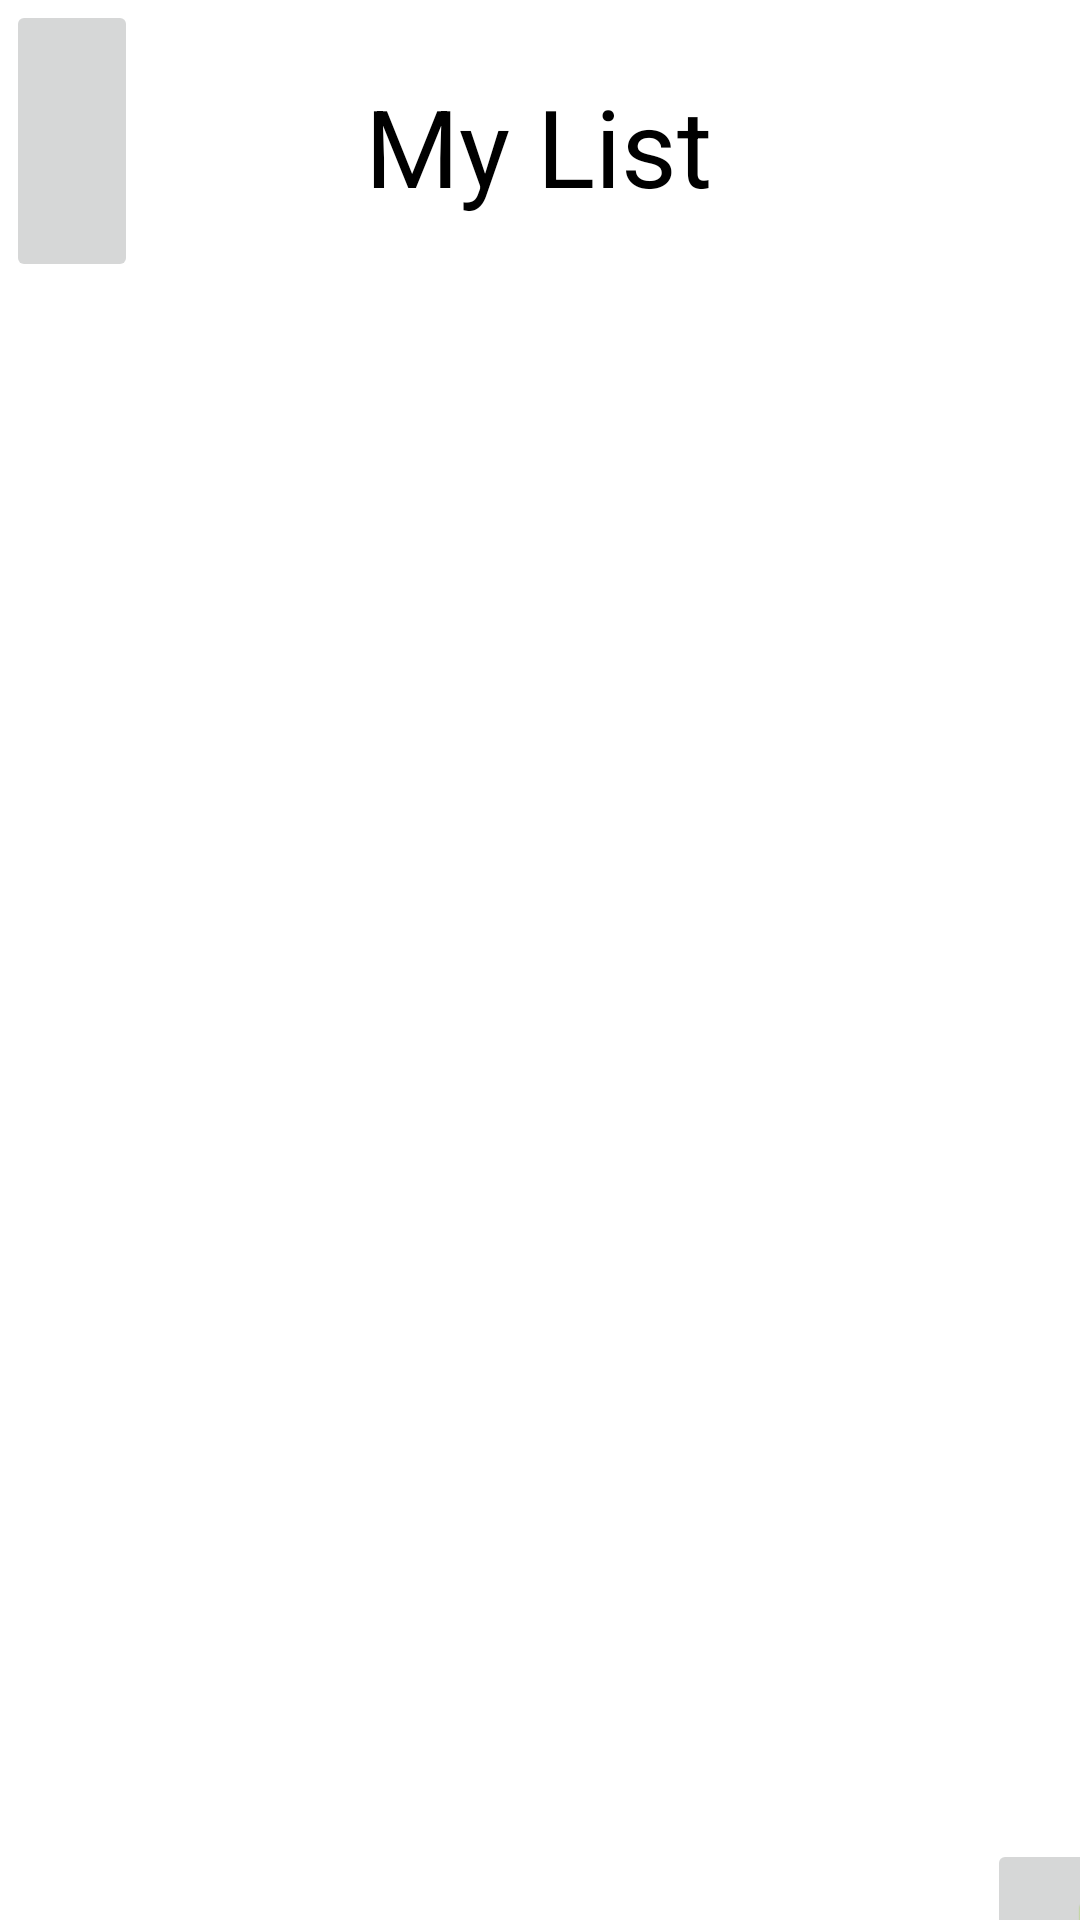

Reconstruct the res/layout file that produces this screen, plus the resources it refers to.
<!-- AndroidManifest.xml: application theme Theme.Task61FoodRescueApp -->
<!-- res/layout/activity_my_list.xml -->
<?xml version="1.0" encoding="utf-8"?>
<androidx.constraintlayout.widget.ConstraintLayout xmlns:android="http://schemas.android.com/apk/res/android"
    xmlns:app="http://schemas.android.com/apk/res-auto"
    xmlns:tools="http://schemas.android.com/tools"
    android:layout_width="match_parent"
    android:layout_height="match_parent"
    tools:context=".MyList">

    <TextView
        android:id="@+id/myList"
        android:layout_width="362dp"
        android:layout_height="91dp"
        android:layout_marginTop="3dp"
        android:gravity="center_horizontal|center_vertical"
        android:text="My List"
        android:textColor="#000000"
        android:textSize="36sp"
        app:layout_constraintEnd_toEndOf="parent"
        app:layout_constraintTop_toTopOf="parent" />

    <androidx.recyclerview.widget.RecyclerView
        android:id="@+id/myFoodItemsRecyclerView"
        android:layout_width="408dp"
        android:layout_height="509dp"
        android:layout_marginStart="2dp"
        android:layout_marginTop="2dp"
        app:layout_constraintStart_toStartOf="parent"
        app:layout_constraintTop_toBottomOf="@+id/myList" />

    <ImageButton
        android:id="@+id/mySideMenuButton"
        android:layout_width="44dp"
        android:layout_height="94dp"
        android:layout_marginStart="2dp"
        android:onClick="showMenu"
        app:layout_constraintStart_toStartOf="parent"
        app:layout_constraintTop_toTopOf="parent"
        app:srcCompat="@drawable/dot_menu" />

    <ImageButton
        android:id="@+id/myAddFoodButton"
        android:layout_width="66dp"
        android:layout_height="61dp"
        android:layout_marginStart="329dp"
        android:layout_marginTop="8dp"
        app:layout_constraintStart_toStartOf="parent"
        app:layout_constraintTop_toBottomOf="@+id/myFoodItemsRecyclerView"
        app:srcCompat="@android:drawable/ic_input_add" />

</androidx.constraintlayout.widget.ConstraintLayout>
<!-- resources referenced by this layout -->
<resources>
  <style name="Theme.Task61FoodRescueApp" parent="Theme.MaterialComponents.DayNight.DarkActionBar">
          
          <item name="colorPrimary">@color/purple_500</item>
          <item name="colorPrimaryVariant">@color/purple_700</item>
          <item name="colorOnPrimary">@color/white</item>
          
          <item name="colorSecondary">@color/teal_200</item>
          <item name="colorSecondaryVariant">@color/teal_700</item>
          <item name="colorOnSecondary">@color/black</item>
          
          <item name="android:statusBarColor" tools:targetApi="l">?attr/colorPrimaryVariant</item>
          
      </style>
  <!-- not gathered from this repository: default colours our renderer supplied (Android Studio template values) -->
  <color name="purple_500">#FF6200EE</color>
  <color name="purple_700">#FF3700B3</color>
  <color name="teal_200">#FF03DAC5</color>
  <color name="teal_700">#FF018786</color>
  <color name="black">#FF000000</color>
  <color name="white">#FFFFFFFF</color>
</resources>
